Run: headless pygame with SDL's dummy video driver; simulated clock (each Clock.tick advances the game by its frame time, no real sleeping); random seed 0; keys injected as events and as key.get_pressed() state; no mouse input.
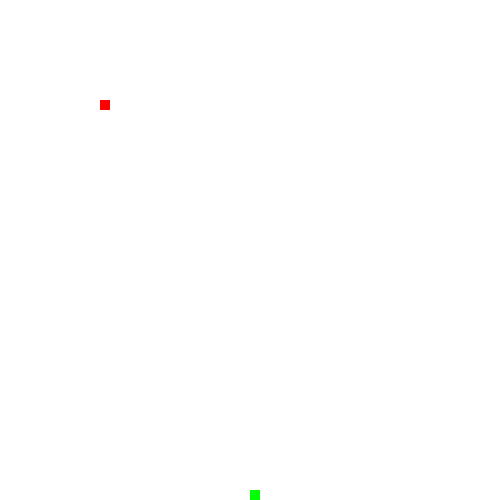
Frame 1 of 4 · flips 1–60 · no input
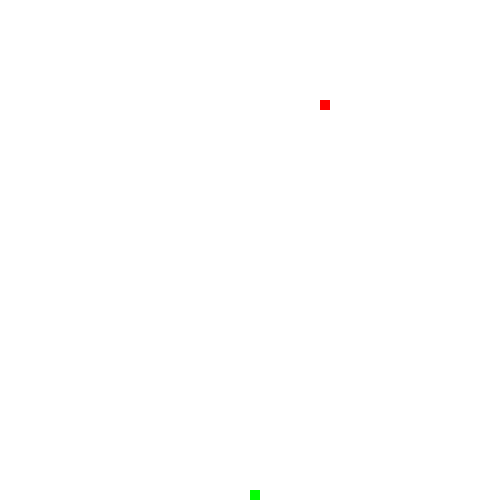
Frame 2 of 4 · flips 61–180 · tapped SPACE, RETURN · held RIGHT (→), D
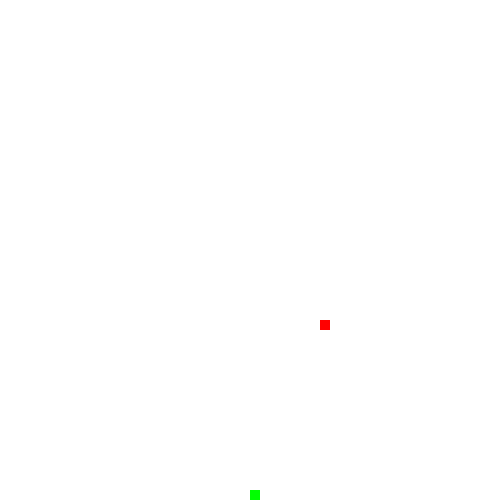
Frame 3 of 4 · flips 181–300 · held DOWN (↓), S
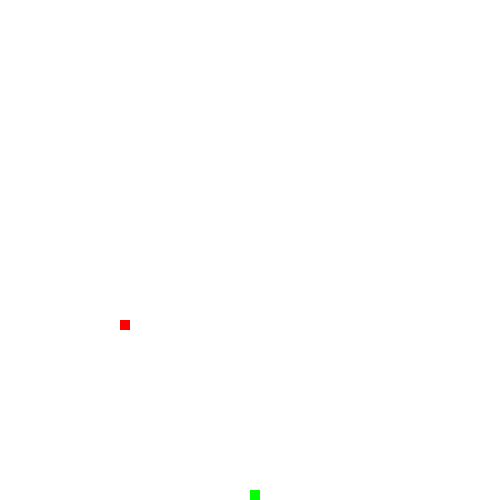
Frame 4 of 4 · flips 301–420 · held LEFT (←), A, UP (↑), W

The pygame program that drew these frames:

import pygame
import sys
import random

width = 500
height = 500
screen = pygame.display.set_mode([width, height])

WHITE = (255, 255, 255)
BLUE = (0, 0, 255)
GREEN = (0, 255, 0)
RED = (255, 0, 0)

rows = height / 10  # using for making food only in y=10,20 ,...
cols = width / 10


class Fruit:
    fruX = 0
    fruY = 0

    def __init__(self):
        self.fruX = random.randint(1, rows - 1)
        self.fruY = random.randint(1, cols - 1)
        self.positionX = self.fruX * 10
        self.positionY = self.fruY * 10
        self.fru = pygame.Rect(self.positionX, self.positionY, 10, 10)


class Body:
    bodyX = 0
    bodyY = 0

    def __init__(self, x, y):
        self.bodyX = x
        self.bodyY = y
        self.bod = pygame.Rect(self.bodyX, self.bodyY, 10, 10)


pygame.init()

width = 500
height = 500

move_x_change = 0
move_y_change = 0
head = pygame.Rect(100, 100, 10, 10)
# initialize default direction
direction = 0
f = Fruit()

prevX = 0
prevY = 0  # previous position of tongue
tail_length = 0

previousX = 0
previousY = 0

body_list = []  # list of objects, type body -  using to draw body parts
list_ofX = []
list_ofy = []  # lists of coords x and y afterwards will compare them with x and y of existing snake parts

# game over variable initialization
game_over = False

# declaring main game font and its size
font = pygame.font.Font(None, 36)

# create background/surface where whole game is printed
background = pygame.Surface(screen.get_size())

# whole game basing on the endless while loop

while True:

    for event in pygame.event.get():
        if event.type == pygame.QUIT:
            sys.exit(0)

    screen.fill(WHITE)

    pygame.time.wait(70)
    key = pygame.key.get_pressed()

    if key[pygame.K_LEFT]:
        # if before pressed key was right dont turn back
        if direction == 4:
            pass
        # variable which will help recognize the actual direction of snake
        else:
            direction = 1
            move_x_change = 0  # snake can't speed up
            move_x_change -= 10
            move_y_change = 0
    elif key[pygame.K_DOWN]:
        # if key up before key down ->if player wants to turn back
        if direction == 3:
            pass
        else:
            direction = 2
            move_y_change = 0  # snake can't speed up
            move_y_change += 10
            move_x_change = 0
    elif key[pygame.K_UP]:
        if direction == 2:
            pass
        else:
            direction = 3
            move_y_change = 0
            move_y_change -= 10
            move_x_change = 0
    elif key[pygame.K_RIGHT]:
        if direction == 1:
            pass
        else:
            direction = 4
            move_x_change = 0
            move_x_change += 10
            move_y_change = 0

    # keeping snake going forward
    head.x += move_x_change
    head.y += move_y_change

    pygame.time.wait(5)
    if head.x >= width:
        head.x = 10
    if head.y >= height:
        head.y = 10
    if head.x <= 0:
        head.x = width
    if head.y <= 0:
        head.y = height

    # 'head' contains x and y of head and size
    pygame.draw.rect(screen, RED, head)
    # first part of body
    b = Body(prevX, prevY)
    if tail_length >= 1:
        # using previousX and Y to print other parts of snake body
        previousX = b.bodyX
        previousY = b.bodyY
        pygame.draw.rect(screen, BLUE, b.bod)

    # Here is first fruit which appears at the start of the game
    pygame.draw.rect(screen, GREEN, f.fru)

    # if snake eats food
    if f.positionX == head.x and f.positionY == head.y:
        del f
        f = Fruit()
        pygame.draw.rect(screen, GREEN, f.fru)  # drawing actual fruit position
        tail_length += 1  # counting how much body elements to print

    if tail_length >= 2:
        body_list.append(Body(previousX, previousY))  # first time he will get prev and prevy
        if len(body_list) > tail_length:
            del body_list[0]  # without this, snake would leave a path behind

    list_length = len(body_list)

    # printing the rest of the body
    for i in range(0, list_length):
        pygame.draw.rect(screen, BLUE, body_list[i].bod)

    # checking if head didnt crash into the body of snake
    if head.x == b.bodyX and head.y == b.bodyY:
        print(head.x, head.y, b.bodyX, b.bodyY)
        game_over = True

    if game_over:
        text = font.render("Game Over!", True, WHITE)
        text_position = text.get_rect(centerx=background.get_width() / 2)
        text_position.top = 300
        screen.blit(text, text_position)

    pygame.display.flip()
    prevX = head.x
    prevY = head.y
